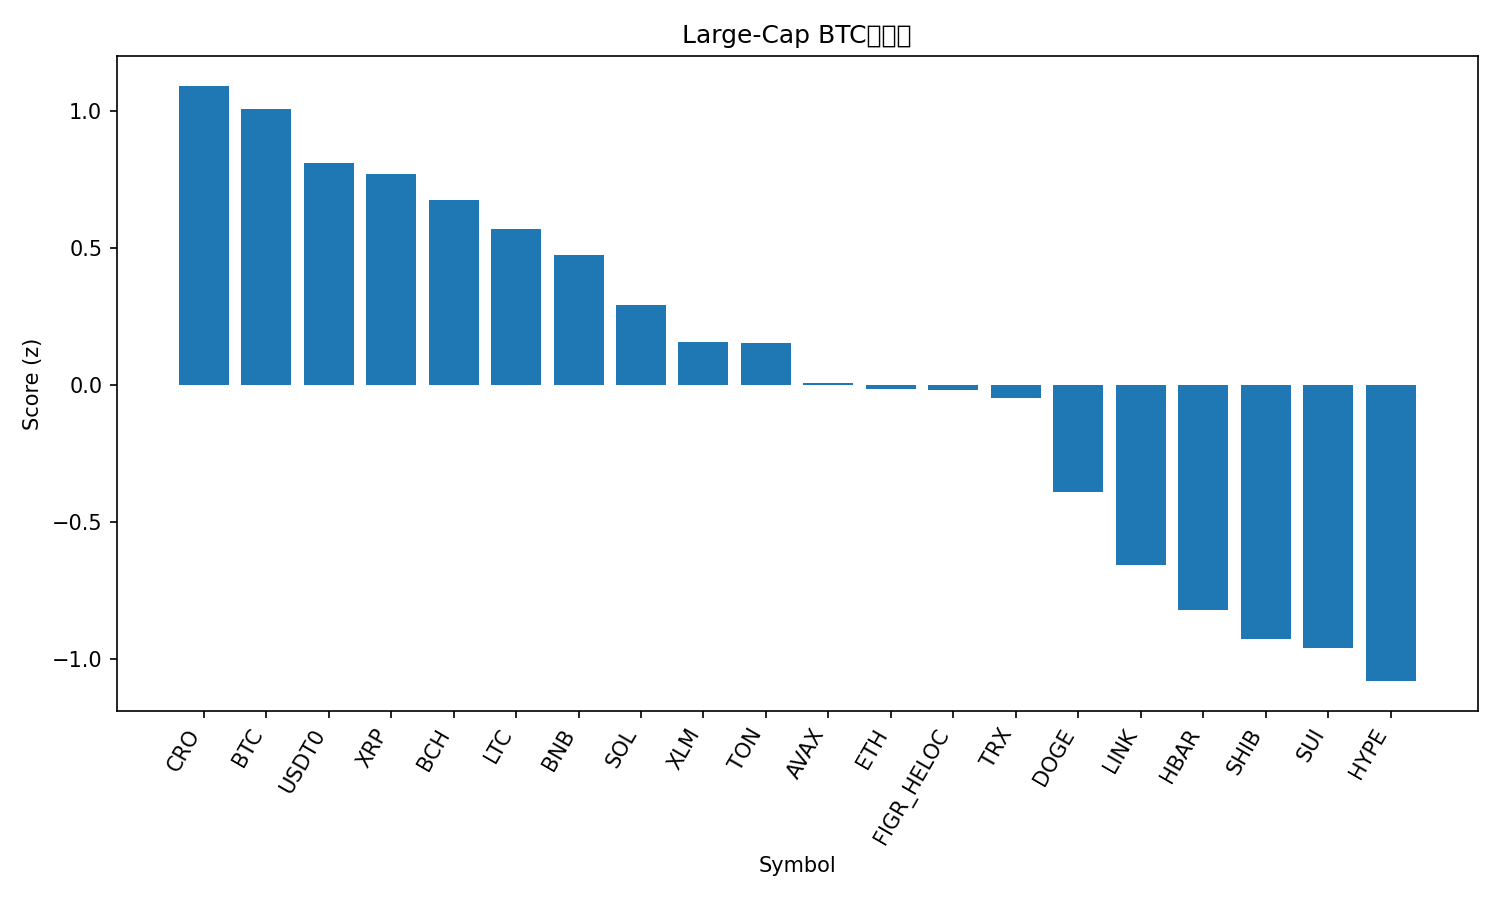

The table this chart was drawn from, first rows:
rank, name, symbol, price_btc, price_usd, pct_1h_btc, pct_24h_btc, pct_7d_btc, market_cap_rank, market_cap_usd, volume_usd, score
1, Cronos, CRO, 1.71e-06, 0.1867, 0.2839, -0.75, -13.9, 34, 6506055581, 32786131, 1.093
2, Bitcoin, BTC, 1.0, 109420, 0.0, 0.0, 0.0, 1, 2181174727148, 22156654455, 1.008
3, USDT0, USDT0, 9.14e-06, 1.0, -0.109, 0.07479, 5.674, 30, 7487389130, 280141006, 0.8109
4, XRP, XRP, 2.544e-05, 2.78, -0.009892, -0.2265, -2.149, 4, 166685206251, 2821787140, 0.7718
5, Bitcoin Cash, BCH, 0.004924, 538.9, 0.03638, -0.5493, -4.975, 22, 10738386954, 154755816, 0.6759
6, Litecoin, LTC, 0.0009493, 103.9, -0.117, 0.1791, -3.931, 29, 7937871006, 252869602, 0.5706
7, BNB, BNB, 0.008868, 970.5, -0.1492, 0.1717, -3.899, 5, 135143019044, 1505314115, 0.4753
8, Solana, SOL, 0.00184, 201.4, -0.05664, -0.4076, -11.48, 6, 109505450931, 3646659876, 0.2941
9, Stellar, XLM, 3.27e-06, 0.3575, -0.09016, -0.9491, -3.059, 20, 11406883164, 91362303, 0.1595
10, Toncoin, TON, 2.451e-05, 2.68, 0.04213, -1.529, -8.299, 32, 6827937409, 82212037, 0.1537
11, Avalanche, AVAX, 0.0002583, 28.27, 0.0122, -1.567, -9.656, 19, 11939973100, 567491266, 0.009826
12, Ethereum, ETH, 0.03657, 4002, -0.2336, -0.3407, -5.559, 2, 483296719466, 16487436740, -0.01512
13, Figure Heloc, FIGR_HELOC, 9.14e-06, 1.0, -0.02268, -2.315, 5.767, 17, 12732169314, 2600, -0.01776
14, TRON, TRX, 3.07e-06, 0.3362, -0.2703, -0.5521, 2.771, 10, 31827906743, 385368209, -0.04691
15, Dogecoin, DOGE, 2.08e-06, 0.2281, -0.1409, -1.389, -10.27, 8, 34497421726, 1168288776, -0.3897
16, Chainlink, LINK, 0.0001893, 20.72, -0.2701, -1.326, -6.526, 15, 14051859744, 300642118, -0.6556
17, Hedera, HBAR, 1.92e-06, 0.2104, -0.3313, -1.191, -7.999, 25, 8921050890, 101794754, -0.8218
18, Shiba Inu, SHIB, 1.06859e-10, 1.169e-05, -0.3516, -1.464, -4.965, 31, 6895589723, 104623064, -0.9251
19, Sui, SUI, 2.865e-05, 3.14, -0.2079, -2.234, -9.456, 21, 11191620993, 539143454, -0.9608
20, Hyperliquid, HYPE, 0.0004052, 44.35, -0.432, -0.7571, -13.52, 18, 12007638383, 428714602, -1.08
21, Cardano, ADA, 7.06e-06, 0.7724, -0.2979, -2.116, -9.118, 11, 28170157019, 855230891, -1.171
